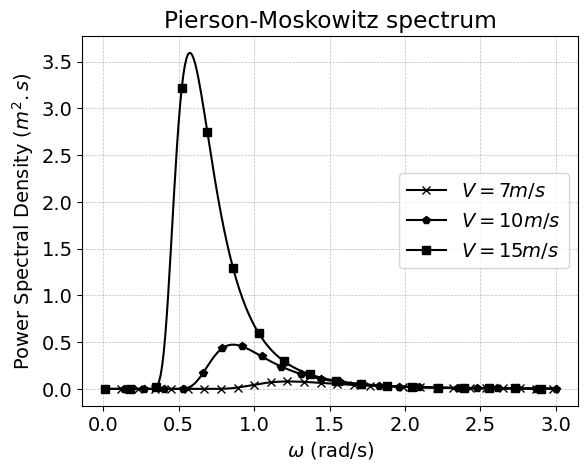
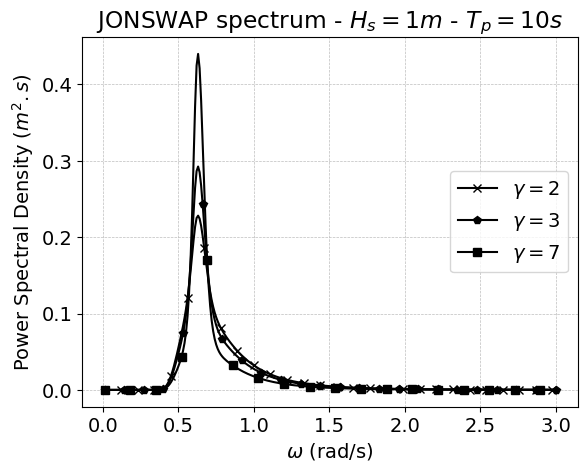
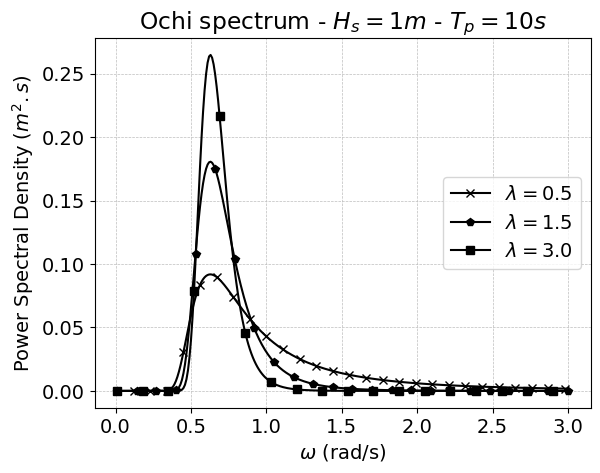
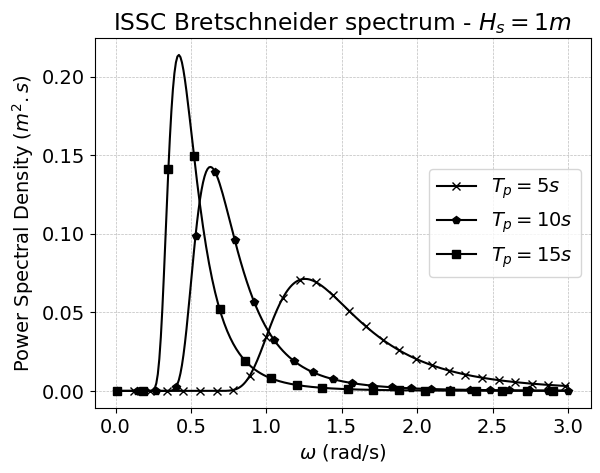
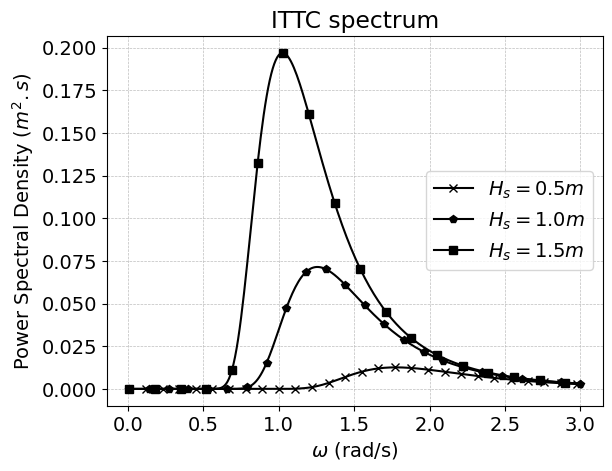
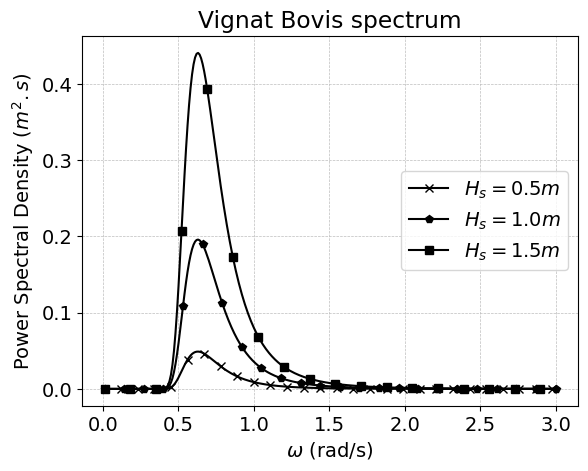
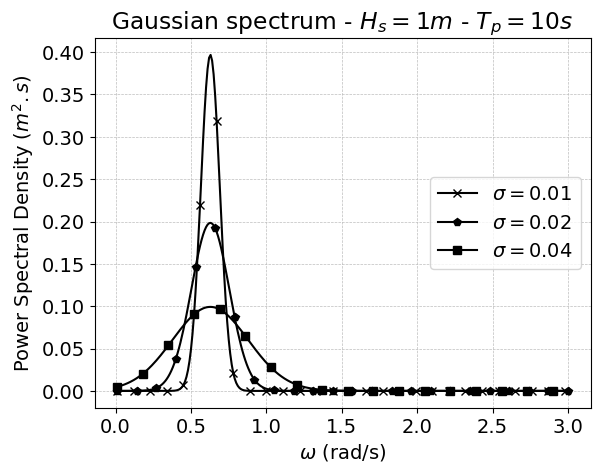
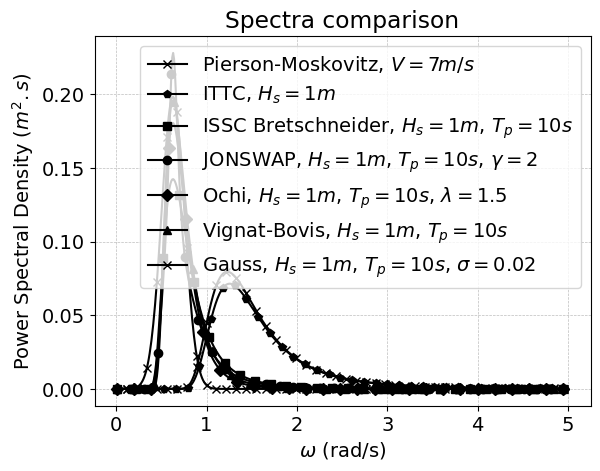
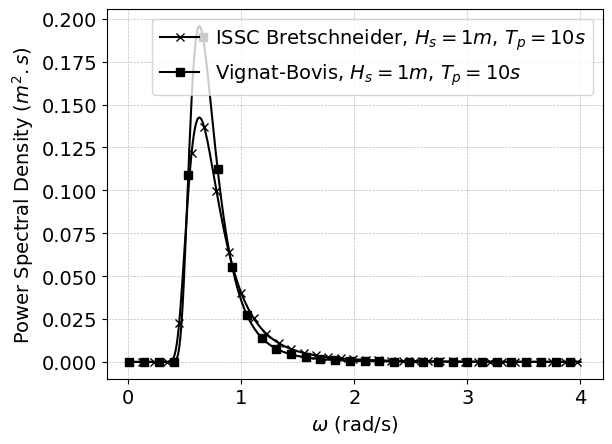
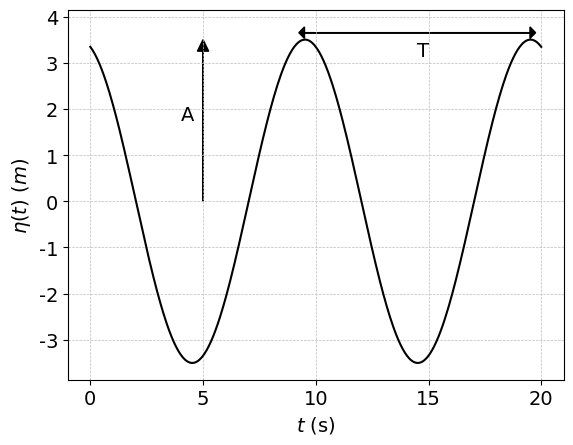
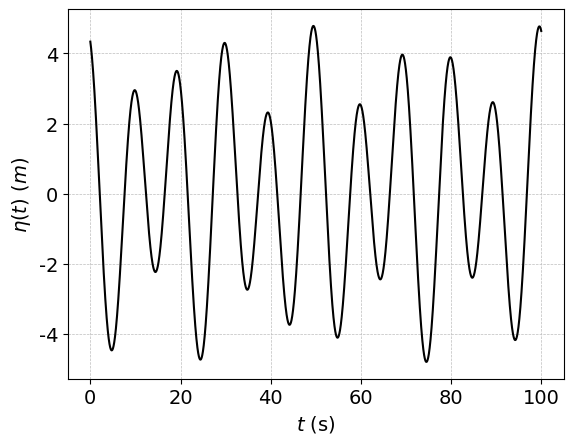

Write Python code to recreate these figures, in order.
#!/usr/bin/env python
# -*- coding: utf-8 -*-

import argparse
import math
import os
import sys

import matplotlib
import matplotlib.pyplot as plt
import numpy as np
from numpy import exp, log


def which(program):
    """retur full path to program if found, else return None"""

    def is_exe(fpath):
        return os.path.isfile(fpath) and os.access(fpath, os.X_OK)

    fpath, _ = os.path.split(program)
    if fpath:
        if is_exe(program):
            return program
    else:
        for path in os.environ["PATH"].split(os.pathsep):
            exe_file = os.path.join(path, program)
            if is_exe(exe_file):
                return exe_file
    return None


matplotlib.use("AGG")
matplotlib.rc("grid", linewidth=0.5, linestyle="--", color="#bdbdbd")
matplotlib.rc("xtick", labelsize=14)
matplotlib.rc("ytick", labelsize=14)
latex_program = "latex" + ".exe" if sys.platform == "win32" else ""
matplotlib.rc("text", usetex=True if which(latex_program) else False)
matplotlib.rc("font", **{"family": "serif", "serif": ["Palatino"], "size": 14})


PI = np.pi


def plot_options_l():
    typeList = [
        "bx-",
        "gp-",
        "rs-",
        "co-",
        "mD-",
        "yH-",
        "k*-",
        "gp--",
        "rs--",
        "co--",
        "mD--",
        "yH--",
        "k*--",
    ]
    return typeList


def plot_options(n=0, use_color=False):
    d = [
        {"c": "b", "linestyle": "-", "marker": "x", "markevery": 11},
        {"c": "g", "linestyle": "-", "marker": "p", "markevery": 13},
        {"c": "r", "linestyle": "-", "marker": "s", "markevery": 17},
        {"c": "m", "linestyle": "-", "marker": "o", "markevery": 15},
        {"c": "y", "linestyle": "-", "marker": "D", "markevery": 19},
        {"c": "k", "linestyle": "-", "marker": "^", "markevery": 21},
        {"c": "k", "linestyle": "-", "marker": "<", "markevery": 23},
    ]
    opt = d[n % len(d)]
    if not use_color:
        opt["c"] = "k"
    return opt


def get_default_extensions():
    return ["svg", "eps", "png"]


def generate_figure_filenames(imageName, extensions=get_default_extensions()):
    if isinstance(extensions, (str,)):
        extensions = [extensions]
    return [imageName + e if e.startswith(".") else imageName + "." + e for e in extensions]


def pow2(X):
    return X * X


def pow3(X):
    return X * X * X


def pow4(X):
    return X * X * X * X


def pow5(X):
    return X * X * X * X * X


def pow6(X):
    return X * X * X * X * X * X


def psd_pierson_moskowitz(W, V):
    g = 9.81
    A = 0.0081 * g * g
    B = 0.74 * pow4(g / V)
    psd = A / pow5(W) * exp(-B / pow4(W))
    return psd


def psd_jonswap(W, Hs, Tp, gamma=3.3):
    W0 = 2.0 * PI / Tp
    sigma_a = 0.07
    sigma_b = 0.09
    W = np.array(W)
    sigma = np.zeros(W.size)
    sigma[W <= W0] = sigma_a
    sigma[W > W0] = sigma_b
    alpha = pow4(W0 / W)
    Awm5 = 5.0 / 16.0 * alpha / W * Hs * Hs
    Bwm4 = 1.25 * alpha
    coeff = 1 - 0.287 * log(gamma)
    r = exp(-0.5 * pow2((W - W0) / (sigma * W0)))
    psd = coeff * Awm5 * exp(-Bwm4) * pow(gamma, r)
    return psd


def psd_ochi(W, Hs, Tp, ochiLambda):
    W0 = 2.0 * PI / Tp
    alpha = pow4(W0 / W)
    l414 = ochiLambda + 0.25
    psd = (
        0.25
        * pow(l414 * alpha, ochiLambda)
        / (W * math.gamma(ochiLambda))
        * (Hs * Hs)
        * exp(-l414 * alpha)
    )
    return psd


def psd_bretschneider(W, Hs, Tp):
    W0 = 2.0 * PI / Tp
    alpha = pow4(W0 / W)
    psd = 0.3125 * (alpha / W) * (Hs * Hs) * exp(-1.25 * alpha)
    return psd


def psd_ittc(W, Hs):
    g = 9.81
    A = 0.0081 * g * g
    B = 3.11 / (Hs * Hs)
    psd = A / pow5(W) * exp(-B / pow4(W))
    return psd


def psd_vignat_bovis(W, Hs, Tp):
    TpW5 = pow5(Tp * W)
    psd = 4001.26 * pow2(Hs) / (TpW5 * W) * exp(-11751.15 / TpW5)
    return psd


def psd_gaussian(W, Hs, Tp, sigma):
    W0 = 2.0 * PI / Tp
    A = 0.0625 * Hs * Hs / (sigma * pow(2 * PI, 1.5))
    psd = A * exp(-pow2(W - W0) / (8.0 * pow2(PI * sigma)))
    return psd


def image_pierson_moskowitz(extensions=get_default_extensions(), use_color=False):
    dw = 0.01
    W = np.arange(dw, 3 + dw, dw)
    psd07 = psd_pierson_moskowitz(W, 7)
    psd10 = psd_pierson_moskowitz(W, 10)
    psd15 = psd_pierson_moskowitz(W, 15)
    fig = plt.figure()
    plt.grid()
    plt.plot(W, psd07, label=r"$V= 7m/s$", **plot_options(0, use_color))
    plt.plot(W, psd10, label=r"$V=10m/s$", **plot_options(1, use_color))
    plt.plot(W, psd15, label=r"$V=15m/s$", **plot_options(2, use_color))
    plt.legend(loc="right")
    plt.xlabel(r"$\omega$ (rad/s)")
    plt.ylabel(r"Power Spectral Density ($m^2.s$)")
    plt.title(r"Pierson-Moskowitz spectrum")
    [plt.savefig(f) for f in generate_figure_filenames("spectrumPiersonMoskowitz", extensions)]
    plt.close(fig)


def image_jonswap(Hs=1, Tp=10, extensions=get_default_extensions(), use_color=False):
    dw = 0.01
    W = np.arange(dw, 3 + dw, dw)
    psd2 = psd_jonswap(W, Hs, Tp, 2)
    psd3 = psd_jonswap(W, Hs, Tp, 3)
    psd7 = psd_jonswap(W, Hs, Tp, 7)
    fig = plt.figure()
    plt.grid()
    plt.plot(W, psd2, label=r"$\gamma=2$", **plot_options(0, use_color))
    plt.plot(W, psd3, label=r"$\gamma=3$", **plot_options(1, use_color))
    plt.plot(W, psd7, label=r"$\gamma=7$", **plot_options(2, use_color))
    plt.legend(loc="right")
    plt.xlabel(r"$\omega$ (rad/s)")
    plt.ylabel(r"Power Spectral Density ($m^2.s$)")
    plt.title(r"JONSWAP spectrum - $H_s=" + str(Hs) + "m$ - $T_p=" + str(Tp) + "s$")
    [plt.savefig(f) for f in generate_figure_filenames("spectrumJonswap", extensions)]
    plt.close(fig)


def image_ochi(Hs=1, Tp=10, extensions=get_default_extensions(), use_color=False):
    dw = 0.01
    W = np.arange(dw, 3 + dw, dw)
    psd05 = psd_ochi(W, Hs, Tp, ochiLambda=0.5)
    psd15 = psd_ochi(W, Hs, Tp, ochiLambda=1.5)
    psd30 = psd_ochi(W, Hs, Tp, ochiLambda=3.0)
    fig = plt.figure()
    plt.grid()
    plt.plot(W, psd05, label=r"$\lambda=0.5$", **plot_options(0, use_color))
    plt.plot(W, psd15, label=r"$\lambda=1.5$", **plot_options(1, use_color))
    plt.plot(W, psd30, label=r"$\lambda=3.0$", **plot_options(2, use_color))
    plt.legend(loc="right")
    plt.xlabel(r"$\omega$ (rad/s)")
    plt.ylabel(r"Power Spectral Density ($m^2.s$)")
    plt.title(r"Ochi spectrum - $H_s=" + str(Hs) + "m$ - $T_p=" + str(Tp) + "s$")
    [plt.savefig(f) for f in generate_figure_filenames("spectrumOchi", extensions)]
    plt.close(fig)


def image_bretschneider(Hs=1, Tp=None, extensions=get_default_extensions(), use_color=False):
    dw = 0.01
    W = np.arange(dw, 3 + dw, dw)
    fig = plt.figure()
    plt.grid()
    if Tp is None:
        psd05 = psd_bretschneider(W, Hs, Tp=5)
        psd10 = psd_bretschneider(W, Hs, Tp=10)
        psd15 = psd_bretschneider(W, Hs, Tp=15)
        plt.plot(W, psd05, label=r"$T_p=5s$", **plot_options(0, use_color))
        plt.plot(W, psd10, label=r"$T_p=10s$", **plot_options(1, use_color))
        plt.plot(W, psd15, label=r"$T_p=15s$", **plot_options(2, use_color))
    elif isinstance(Tp, (float, int)):
        psd = psd_bretschneider(W, Hs, Tp=Tp)
        plt.plot(W, psd, label=r"$T_p=" + str(Tp) + "s$", **plot_options(0, use_color))
    elif isinstance(Tp, (list, set, tuple)):
        for i, tp in enumerate(Tp):
            psd = psd_bretschneider(W, Hs, Tp=tp)
            plt.plot(W, psd, label=r"$T_p=" + str(tp) + "s$", **plot_options(i, use_color))
    plt.legend(loc="right")
    plt.xlabel(r"$\omega$ (rad/s)")
    plt.ylabel(r"Power Spectral Density ($m^2.s$)")
    plt.title(r"ISSC Bretschneider spectrum - $H_s=" + str(Hs) + "m$")
    [plt.savefig(f) for f in generate_figure_filenames("spectrumBretschneider", extensions)]
    plt.close(fig)


def image_ittc(Hs=None, extensions=get_default_extensions(), use_color=False):
    dw = 0.01
    W = np.arange(dw, 3 + dw, dw)
    fig = plt.figure()
    plt.grid()
    if Hs is None:
        psd05 = psd_ittc(W, Hs=0.5)
        psd10 = psd_ittc(W, Hs=1.0)
        psd15 = psd_ittc(W, Hs=1.5)
        plt.plot(W, psd05, label=r"$H_s=0.5m$", **plot_options(0, use_color))
        plt.plot(W, psd10, label=r"$H_s=1.0m$", **plot_options(1, use_color))
        plt.plot(W, psd15, label=r"$H_s=1.5m$", **plot_options(2, use_color))
    elif isinstance(Hs, (float, int)):
        psd = psd_ittc(W, Hs=Hs)
        plt.plot(W, psd, label=r"$H_s=" + str(Hs) + "m$", **plot_options(0, use_color))
    elif isinstance(Hs, (list, set, tuple)):
        for i, hs in enumerate(Hs):
            psd = psd_ittc(W, Hs=hs)
            plt.plot(W, psd, label=r"$H_s=" + str(hs) + "m$", **plot_options(i, use_color))
    plt.legend(loc="right")
    plt.xlabel(r"$\omega$ (rad/s)")
    plt.ylabel(r"Power Spectral Density ($m^2.s$)")
    plt.title(r"ITTC spectrum")
    [plt.savefig(f) for f in generate_figure_filenames("spectrumITTC", extensions)]
    plt.close(fig)


def image_vignat_bovis(Hs=None, Tp=10, extensions=get_default_extensions(), use_color=False):
    dw = 0.01
    W = np.arange(dw, 3 + dw, dw)
    fig = plt.figure()
    plt.grid()
    if Hs is None:
        psd05 = psd_vignat_bovis(W, Hs=0.5, Tp=Tp)
        psd10 = psd_vignat_bovis(W, Hs=1.0, Tp=Tp)
        psd15 = psd_vignat_bovis(W, Hs=1.5, Tp=Tp)
        plt.plot(W, psd05, label=r"$H_s=0.5m$", **plot_options(0, use_color))
        plt.plot(W, psd10, label=r"$H_s=1.0m$", **plot_options(1, use_color))
        plt.plot(W, psd15, label=r"$H_s=1.5m$", **plot_options(2, use_color))
    elif isinstance(Hs, (float, int)):
        psd = psd_vignat_bovis(W, Hs=Hs, Tp=Tp)
        plt.plot(W, psd, label=r"$H_s=" + str(Hs) + "m$", **plot_options(0, use_color))
    elif isinstance(Hs, (list, set, tuple)):
        for i, hs in enumerate(Hs):
            psd = psd_vignat_bovis(W, Hs=hs, Tp=Tp)
            plt.plot(W, psd, label=r"$H_s=" + str(hs) + "m$", **plot_options(i, use_color))
    plt.legend(loc="right")
    plt.xlabel(r"$\omega$ (rad/s)")
    plt.ylabel(r"Power Spectral Density ($m^2.s$)")
    plt.title(r"Vignat Bovis spectrum")
    [plt.savefig(f) for f in generate_figure_filenames("spectrumVignatBovis", extensions)]
    plt.close(fig)


def image_gaussian(Hs=1, Tp=10, sigma=None, extensions=get_default_extensions(), use_color=False):
    dw = 0.01
    W = np.arange(dw, 3 + dw, dw)
    fig = plt.figure()
    plt.grid()
    if sigma is None:
        psd001 = psd_gaussian(W, Hs, Tp, sigma=0.01)
        psd002 = psd_gaussian(W, Hs, Tp, sigma=0.02)
        psd004 = psd_gaussian(W, Hs, Tp, sigma=0.04)
        plt.plot(W, psd001, label=r"$\sigma=0.01$", **plot_options(0, use_color))
        plt.plot(W, psd002, label=r"$\sigma=0.02$", **plot_options(1, use_color))
        plt.plot(W, psd004, label=r"$\sigma=0.04$", **plot_options(2, use_color))
    elif isinstance(sigma, (float, int)):
        psd = psd_gaussian(W, Hs, Tp, sigma=sigma)
        plt.plot(W, psd, label=r"$\sigma=" + str(sigma) + "$", **plot_options(0, use_color))
    elif isinstance(sigma, (list, set, tuple)):
        for sig in sigma:
            psd = psd_gaussian(W, Hs, Tp, sigma=sig)
            plt.plot(W, psd, label=r"$\sigma=" + str(sig) + "$", **plot_options(0, use_color))
    plt.legend(loc="right")
    plt.xlabel(r"$\omega$ (rad/s)")
    plt.ylabel(r"Power Spectral Density ($m^2.s$)")
    plt.title(r"Gaussian spectrum - $H_s=" + str(Hs) + "m$ - $T_p=" + str(Tp) + "s$")
    [plt.savefig(f) for f in generate_figure_filenames("spectrumGaussian", extensions)]
    plt.close(fig)


def image_monochromatique(extensions=get_default_extensions(), use_color=False):
    fig = plt.figure()
    plt.grid()
    dt = 0.05
    A = 3.5
    t = np.arange(0.0, 20 + dt, dt)
    T = 10
    y = A * np.cos(-2 * np.pi / T * t - 0.3)
    plt.plot(t, y, label=r"", **{"c": "k", "linestyle": "-"})
    ax = plt.gca()
    ax.arrow(5, 0, 0, A - 0.25, head_width=0.5, head_length=0.25, fc="k", ec="k")
    ax.text(4, A / 2, "A")
    ax.arrow(9.5, A + 0.15, T, 0, head_width=0.25, head_length=0.25, fc="k", ec="k")
    ax.arrow(9.5 + T, A + 0.15, -T, 0, head_width=0.25, head_length=0.25, fc="k", ec="k")
    ax.text(9.5 + T / 2, 0.9 * A, "T")
    plt.xlabel(r"$t$ (s)")
    plt.ylabel(r"$\eta \left( t \right)$ ($m$)")
    plt.title("")
    [plt.savefig(f) for f in generate_figure_filenames("waveMonochromatique", extensions)]
    plt.close(fig)


def image_bichromatique(extensions=get_default_extensions(), use_color=False):
    fig = plt.figure()
    plt.grid()
    dt = 0.025
    A1, A2 = 3.5, 1.3
    t = np.arange(0.0, 100 + dt, dt)
    T1, T2 = 10, 17
    y = A1 * np.cos(-2 * np.pi / T1 * t - 0.3) + A2 * np.cos(-2 * np.pi / T2 * t - 0.7)
    plt.plot(t, y, label=r"", **{"c": "k", "linestyle": "-"})
    plt.xlabel(r"$t$ (s)")
    plt.ylabel(r"$\eta \left( t \right)$ ($m$)")
    plt.title("")
    [plt.savefig(f) for f in generate_figure_filenames("waveBichromatique", extensions)]
    plt.close(fig)


def image_comparison1(Hs=1, Tp=10, extensions=get_default_extensions(), use_color=False):
    dw = 0.01
    W = np.arange(dw, 5 + dw, dw)
    fig = plt.figure()
    plt.grid()
    plt.plot(
        W,
        psd_pierson_moskowitz(W, 7),
        label=r"Pierson-Moskovitz, $V=7m/s$",
        **plot_options(0, use_color)
    )
    plt.plot(W, psd_ittc(W, Hs), label=r"ITTC, $H_s={0}m$".format(Hs), **plot_options(1, use_color))
    plt.plot(
        W,
        psd_bretschneider(W, Hs, Tp),
        label=r"ISSC Bretschneider, $H_s={0}m$, $T_p={1}s$".format(Hs, Tp),
        **plot_options(2, use_color)
    )
    plt.plot(
        W,
        psd_jonswap(W, Hs, Tp, gamma=2),
        label=r"JONSWAP, $H_s={0}m$, $T_p={1}s$, $\gamma=2$".format(Hs, Tp),
        **plot_options(3, use_color)
    )
    plt.plot(
        W,
        psd_ochi(W, Hs, Tp, 1.5),
        label=r"Ochi, $H_s={0}m$, $T_p={1}s$, $\lambda=1.5$".format(Hs, Tp),
        **plot_options(4, use_color)
    )
    plt.plot(
        W,
        psd_vignat_bovis(W, Hs, Tp),
        label=r"Vignat-Bovis, $H_s={0}m$, $T_p={1}s$".format(Hs, Tp),
        **plot_options(5, use_color)
    )
    plt.plot(
        W,
        psd_gaussian(W, Hs, Tp, 0.02),
        label=r"Gauss, $H_s={0}m$, $T_p={1}s$, $\sigma=0.02$".format(Hs, Tp),
        **plot_options(7, use_color)
    )
    plt.legend(loc="upper right")
    plt.xlabel(r"$\omega$ (rad/s)")
    plt.ylabel(r"Power Spectral Density ($m^2.s$)")
    plt.title(r"Spectra comparison")
    [plt.savefig(f) for f in generate_figure_filenames("spectrumComparison1", extensions)]
    plt.close(fig)


def image_comparison2(Hs=1, Tp=10, extensions=get_default_extensions(), use_color=False):
    def plot_options(n=0, use_color=False):
        d = [
            {"c": "k", "linestyle": "-", "marker": "x", "markevery": 11},
            {"c": "k", "linestyle": "-", "marker": "s", "markevery": 13},
            {"c": "k", "linestyle": "-", "marker": "D", "markevery": 17},
        ]
        opt = d[n % len(d)]
        if not use_color:
            opt["c"] = "k"
        return opt

    dw = 0.01
    W = np.arange(dw, 4 + dw, dw)
    fig = plt.figure()
    plt.grid()
    plt.plot(
        W,
        psd_bretschneider(W, Hs, Tp),
        label=r"ISSC Bretschneider, $H_s={0}m$, $T_p={1}s$".format(Hs, Tp),
        **plot_options(0, use_color)
    )
    plt.plot(
        W,
        psd_vignat_bovis(W, Hs, Tp),
        label=r"Vignat-Bovis, $H_s={0}m$, $T_p={1}s$".format(Hs, Tp),
        **plot_options(1, use_color)
    )
    plt.legend(loc="upper right")
    plt.xlabel(r"$\omega$ (rad/s)")
    plt.ylabel(r"Power Spectral Density ($m^2.s$)")
    [plt.savefig(f) for f in generate_figure_filenames("spectrumComparison2", extensions)]
    plt.close(fig)


def generate_images(e, use_color=False, images=None):
    if images is None:
        images = get_list_of_all_possible_images()
    dict_fun = get_dict_fun()
    for image in images:
        image = os.path.splitext(image)[0]
        if image.startswith("spectrum"):
            image = image[len("spectrum") :]
        dict_fun[image](extensions=e, use_color=use_color)


def get_dict_fun():
    return {
        "PiersonMoskowitz": image_pierson_moskowitz,
        "Jonswap": image_jonswap,
        "Ochi": image_ochi,
        "Bretschneider": image_bretschneider,
        "ITTC": image_ittc,
        "VignatBovis": image_vignat_bovis,
        "Gaussian": image_gaussian,
        "Comparison1": image_comparison1,
        "Comparison2": image_comparison2,
        "Monochromatique": image_monochromatique,
        "Bichromatique": image_bichromatique,
    }


def get_list_of_all_possible_images():
    return list(get_dict_fun())


if __name__ == "__main__":
    parser = argparse.ArgumentParser(description="Script to generate different images.")
    parser.add_argument(
        "-c",
        "--color",
        action="store_true",
        help="Option to use color. Default is false",
        default=False,
    )
    parser.add_argument(
        "-n",
        "--names",
        type=str,
        nargs="*",
        help="Name of the spectrum to generate. Default will be create all possible images",
    )
    args = parser.parse_args()
    generate_images("png", args.color, args.names)
    generate_images("svg", args.color, args.names)
